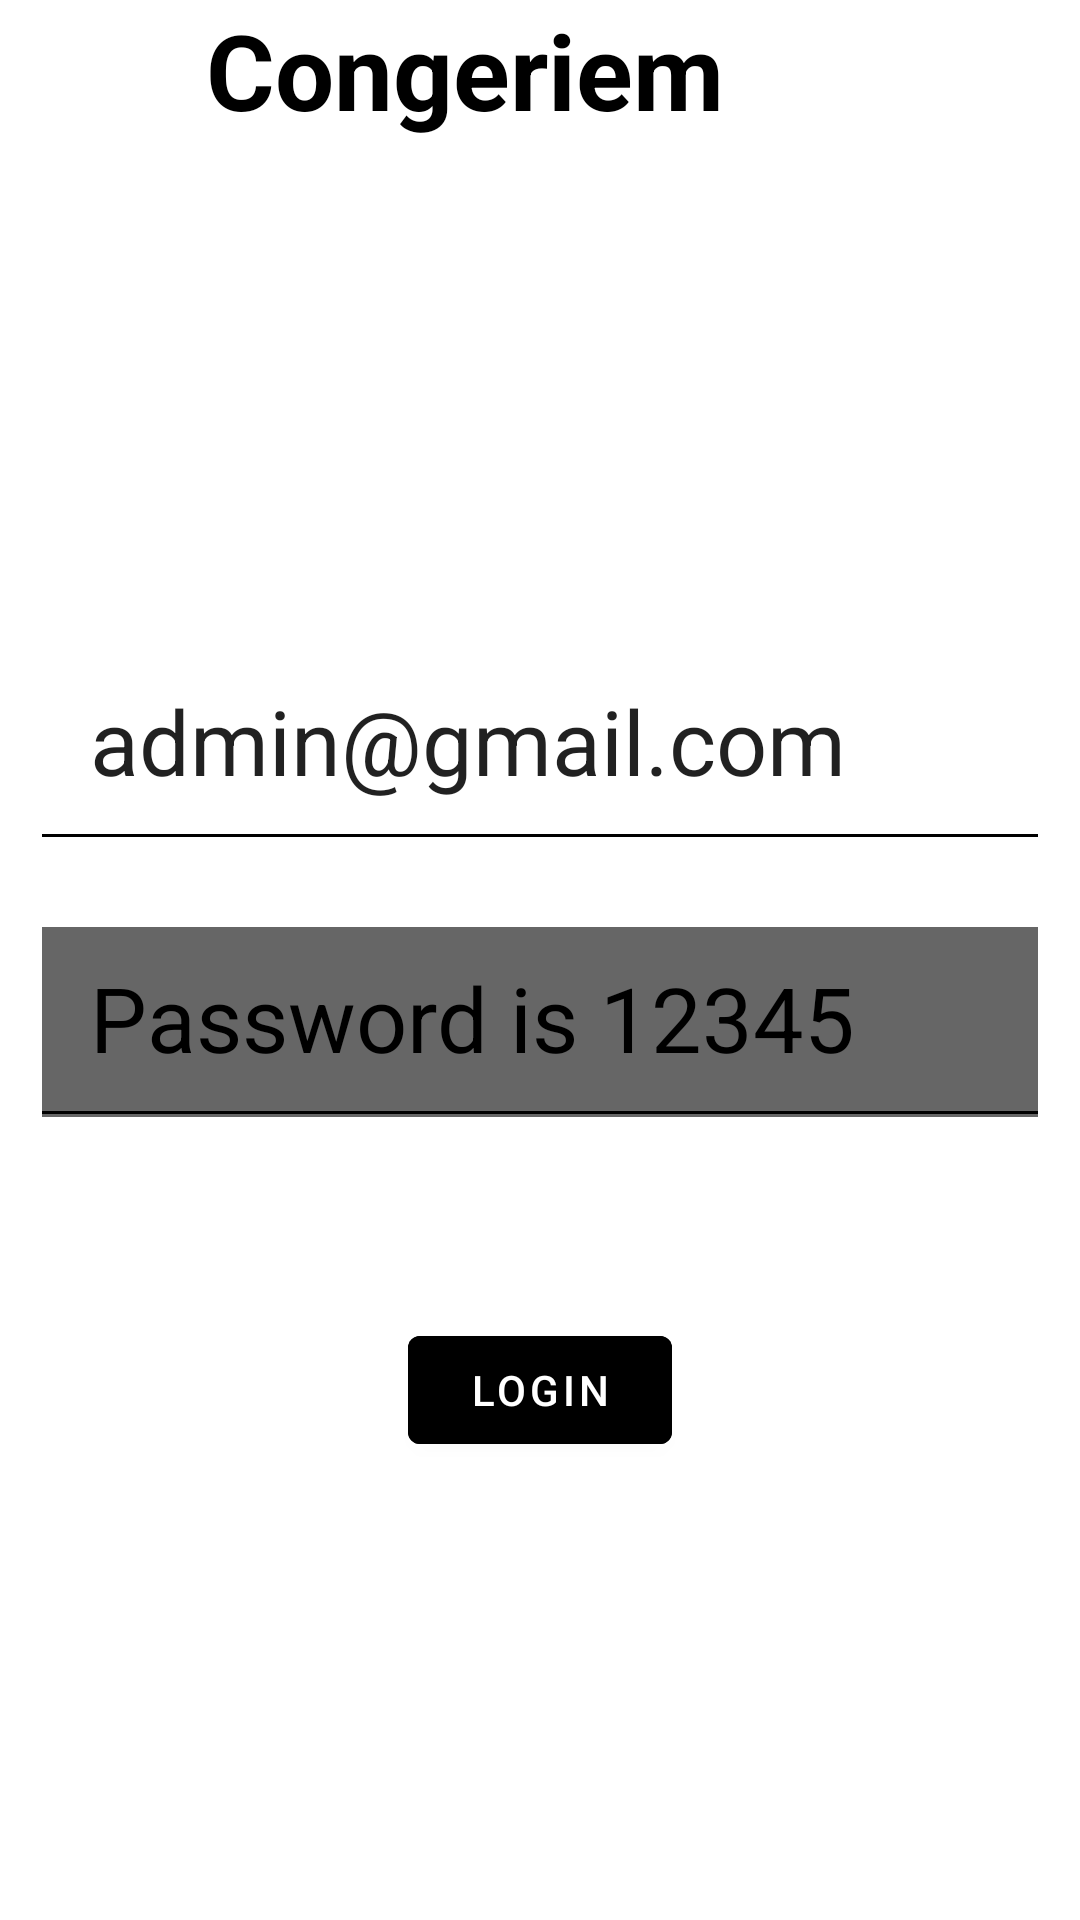

Layout XML and referenced resources for this Android screen:
<!-- AndroidManifest.xml: application theme Theme.Congeriem -->
<!-- res/layout/activity_login_page.xml -->
<?xml version="1.0" encoding="utf-8"?>
<RelativeLayout xmlns:android="http://schemas.android.com/apk/res/android"
    android:layout_width="match_parent"
    android:layout_height="match_parent">


    <TextView
        android:id="@+id/title"
        android:layout_width="match_parent"
        android:layout_height="wrap_content"
        android:layout_marginStart="0dp"
        android:layout_marginEnd="50dp"
        android:layout_marginBottom="50dp"
        android:gravity="center"
        android:text="Congeriem"
        android:textColor="@color/black"
        android:textSize="35dp"
        android:textStyle="bold" />

    <EditText
        android:id="@+id/email"
        android:layout_width="match_parent"
        android:layout_height="wrap_content"
        android:layout_below="@id/title"
        android:layout_marginStart="10dp"
        android:layout_marginTop="110sp"
        android:layout_marginEnd="10dp"
        android:layout_marginBottom="10dp"
        android:backgroundTint="#000"
        android:drawablePadding="10dp"
        android:hint="Email"
        android:text="admin@gmail.com"
        android:padding="20dp"
        android:textColorHint="@color/black"
        android:textSize="30dp" />

    <EditText
        android:id="@+id/password"
        android:layout_width="match_parent"
        android:layout_height="wrap_content"
        android:layout_below="@id/email"
        android:layout_marginStart="10dp"
        android:layout_marginTop="2dp"
        android:layout_marginEnd="10dp"
        android:layout_marginBottom="10dp"
        android:backgroundTintMode="add"
        android:drawablePadding="10dp"

        android:hint="Password is 12345"
        android:inputType="textPassword"
        android:padding="20dp"
        android:textColorHint="@color/black"
        android:textSize="30dp" />

    <com.google.android.material.button.MaterialButton
        android:id="@+id/loginbtn"
        android:layout_width="wrap_content"
        android:layout_height="wrap_content"
        android:layout_below="@id/password"
        android:layout_centerHorizontal="true"
        android:layout_marginStart="20dp"
        android:layout_marginTop="50dp"
        android:layout_marginEnd="20dp"
        android:layout_marginBottom="20dp"
        android:backgroundTint="#000000"
        android:text="LOGIN" />

    <TextView
        android:id="@+id/others"
        android:layout_width="wrap_content"
        android:layout_height="wrap_content"
        android:layout_marginStart="150dp"
        android:layout_marginTop="150dp"
        android:layout_marginEnd="150dp"
        android:layout_marginBottom="150dp"
        android:textColor="@color/white" />



</RelativeLayout>
<!-- resources referenced by this layout -->
<resources>
  <style name="Theme.Congeriem" parent="Theme.MaterialComponents.DayNight.DarkActionBar">
          
          <item name="colorPrimary">@color/black</item>
          <item name="colorPrimaryVariant">@color/black</item>
          <item name="colorOnPrimary">@color/white</item>
          
          <item name="colorSecondary">@color/teal_200</item>
          <item name="colorSecondaryVariant">@color/teal_700</item>
          <item name="colorOnSecondary">@color/black</item>
          
          <item name="android:statusBarColor" tools:targetApi="l">?attr/colorPrimaryVariant</item>
          
      </style>
  <!-- not gathered from this repository: default colours our renderer supplied (Android Studio template values) -->
  <color name="teal_200">#FF03DAC5</color>
  <color name="teal_700">#FF018786</color>
  <color name="black">#FF000000</color>
  <color name="white">#FFFFFFFF</color>
</resources>
